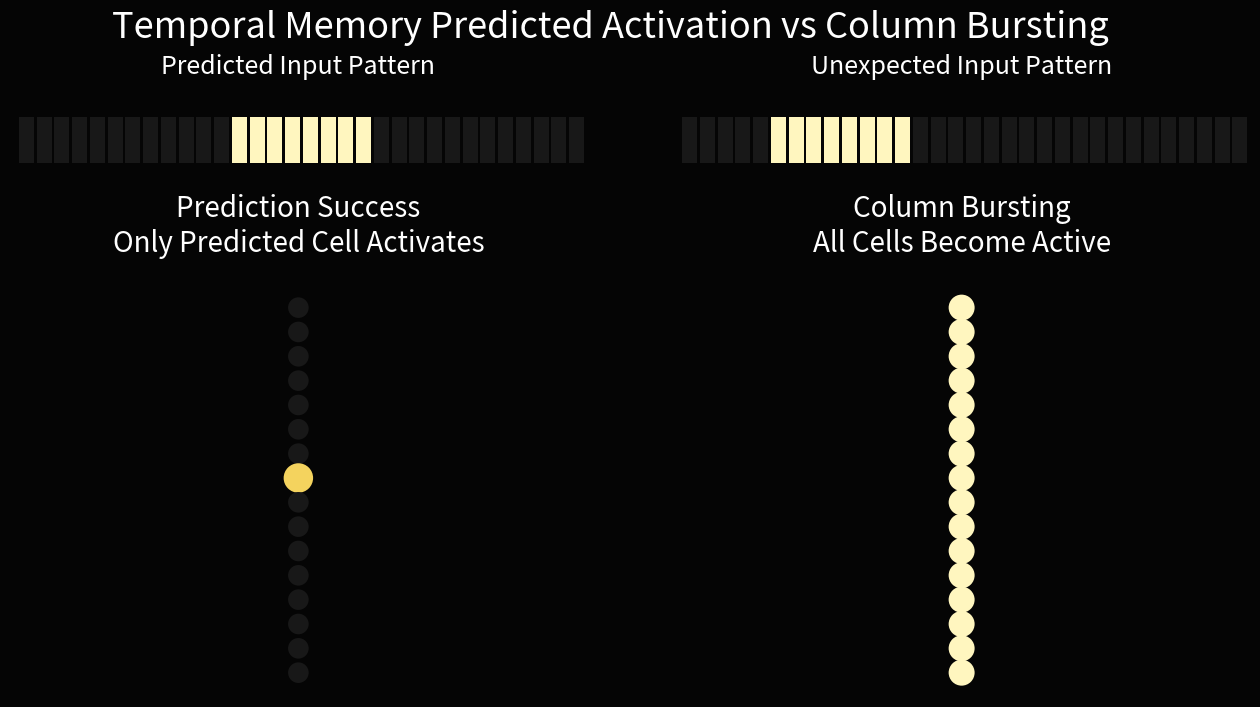

Python code for this plot:
import matplotlib.pyplot as plt
from matplotlib.patches import Rectangle
import numpy as np

# ------------------------------------
# Styling
# ------------------------------------

BG = "#050505"
INACTIVE = "#181818"
PREDICTED = "#f4d35e"
ACTIVE = "#fff6bf"
TEXT = "#d0d0d0"

fig = plt.figure(figsize=(16, 8))
fig.patch.set_facecolor(BG)

gs = fig.add_gridspec(2, 2, height_ratios=[1, 4], hspace=0.25, wspace=0.15)

# ------------------------------------
# Input SDR
# ------------------------------------


def draw_input(ax, active_bits):

    ax.set_facecolor(BG)

    cols = 32
    rows = 4

    for i in range(cols):
        x = i

        color = ACTIVE if i in active_bits else INACTIVE

        ax.add_patch(Rectangle((x, 0), 0.85, 0.85, color=color, linewidth=0))

    ax.set_xlim(-0.5, cols)
    ax.set_ylim(-0.5, 1.5)

    ax.axis("off")


# ------------------------------------
# Cell Column
# ------------------------------------


def draw_column(ax, bursting=False, predicted_cell=8):

    ax.set_facecolor(BG)

    cells_per_col = 16

    ys = np.arange(cells_per_col)

    for i in range(cells_per_col):

        if bursting:
            color = ACTIVE
            size = 350

        else:
            if i == predicted_cell:
                color = PREDICTED
                size = 450
            else:
                color = INACTIVE
                size = 220

        ax.scatter(0, cells_per_col - i, s=size, color=color, edgecolors="none")

    ax.axis("off")

    ax.set_xlim(-1, 1)
    ax.set_ylim(0, cells_per_col + 2)


# ------------------------------------
# Left Input
# ------------------------------------

ax0 = fig.add_subplot(gs[0, 0])

draw_input(ax0, active_bits=[12, 13, 14, 15, 16, 17, 18, 19])

ax0.set_title("Predicted Input Pattern", color="white", fontsize=18)

# ------------------------------------
# Right Input
# ------------------------------------

ax1 = fig.add_subplot(gs[0, 1])

draw_input(ax1, active_bits=[5, 6, 7, 8, 9, 10, 11, 12])

ax1.set_title("Unexpected Input Pattern", color="white", fontsize=18)

# ------------------------------------
# Prediction Success
# ------------------------------------

ax2 = fig.add_subplot(gs[1, 0])

draw_column(ax2, bursting=False, predicted_cell=7)

ax2.set_title(
    "Prediction Success\nOnly Predicted Cell Activates", color="white", fontsize=20
)

# ------------------------------------
# Burst
# ------------------------------------

ax3 = fig.add_subplot(gs[1, 1])

draw_column(ax3, bursting=True)

ax3.set_title("Column Bursting\nAll Cells Become Active", color="white", fontsize=20)

fig.suptitle(
    "Temporal Memory Predicted Activation vs Column Bursting",
    color="white",
    fontsize=26,
    y=0.97,
)

plt.savefig("tm_column_bursting.png", dpi=300, facecolor=BG, bbox_inches="tight")

plt.show()
